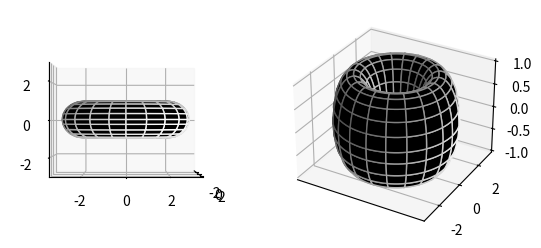

This figure's Python source:
# Code from https://scipython.com/book/chapter-7-matplotlib/examples/a-torus/

import numpy as np
import matplotlib.pyplot as plt
from mpl_toolkits.mplot3d import Axes3D  # TODO: why is this import not used?

n = 100

theta = np.linspace(0, 2.*np.pi, n)
phi = np.linspace(0, 2.*np.pi, n)

# We need theta and phi to range over the interval (0, 2pi) independently, so
# use a meshgrid
theta, phi = np.meshgrid(theta, phi)
c, a = 2, 1
x = (c + a*np.cos(theta)) * np.cos(phi)
y = (c + a*np.cos(theta)) * np.sin(phi)
z = a * np.sin(theta)

fig = plt.figure()
ax1 = fig.add_subplot(121, projection='3d')
ax1.set_zlim(-3, 3)

# We can use keywords such as edgecolors to style the polygon patched created
# by ax.plot_surface
ax1.plot_surface(x, y, z, rstride=5, cstride=5, color='k', edgecolors='w')
ax1.view_init(36, 26)

ax2 = fig.add_subplot(122, projection='3d')
ax2.plot_surface(x, y, z, rstride=5, cstride=5, color='k', edgecolors='w')
ax1.view_init(0, 0)
ax2.set_xticks([])
plt.show()
